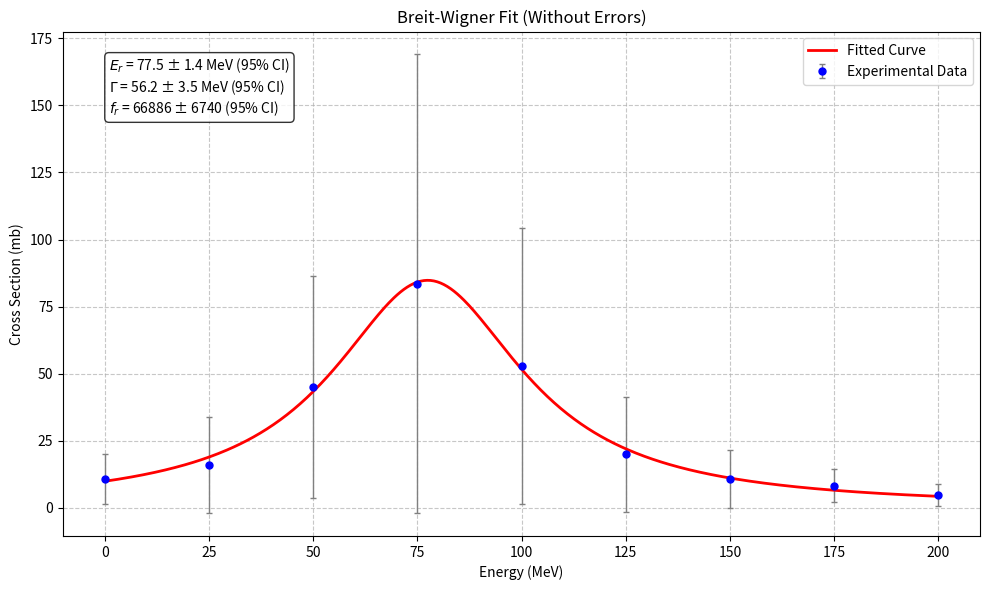

Reproduce this figure in Python. (Note: this script raises an exception after producing the figure.)
import numpy as np
import matplotlib.pyplot as plt
from scipy.optimize import curve_fit

def breit_wigner(E, Er, Gamma, fr):
    """
    Breit-Wigner共振公式
    
    参数:
        E (float or numpy.ndarray): 能量(MeV)
        Er (float): 共振能量(MeV)
        Gamma (float): 共振宽度(MeV)
        fr (float): 共振强度(mb)
        
    返回:
        float or numpy.ndarray: 共振截面(mb)
    """
    # TODO: 在此实现Breit-Wigner公式 (约1行代码)
    # [STUDENT_CODE_HERE]
    return fr / ((E - Er)**2 + Gamma**2 / 4)


def fit_without_errors(energy, cross_section):
    """
    不考虑误差的Breit-Wigner拟合
    
    参数:
        energy (numpy.ndarray): 能量数据(MeV)
        cross_section (numpy.ndarray): 截面数据(mb)
        
    返回:
        tuple: 包含以下元素的元组
            - popt (array): 拟合参数 [Er, Gamma, fr]
            - pcov (2D array): 参数的协方差矩阵
    """
    # 初始猜测值
    Er_guess = 75.0
    Gamma_guess = 50.0
    fr_guess = 10000.0
    
    # TODO: 使用curve_fit进行拟合 (约1行代码)
    # [STUDENT_CODE_HERE]
    popt, pcov = curve_fit(breit_wigner, energy, cross_section, 
                          p0=[Er_guess, Gamma_guess, fr_guess])
    
    return popt, pcov
def fit_with_errors(energy, cross_section, errors):
    """
    考虑误差的Breit-Wigner拟合
    
    参数:
        energy (numpy.ndarray): 能量数据(MeV)
        cross_section (numpy.ndarray): 截面数据(mb)
        errors (numpy.ndarray): 误差数据(mb)
        
    返回:
        tuple: 包含以下元素的元组
            - popt (array): 拟合参数 [Er, Gamma, fr]
            - pcov (2D array): 参数的协方差矩阵
    """
    # 初始猜测值
    Er_guess = 75.0
    Gamma_guess = 50.0
    fr_guess = 10000.0
    
    # TODO: 使用curve_fit进行拟合，考虑误差 (约1行代码)
    # [STUDENT_CODE_HERE]
    raise NotImplementedError("请在 {} 中实现此函数".format(__file__))

def plot_fit_results(energy, cross_section, errors, popt, pcov, title):
    """
    绘制拟合结果
    
    参数:
        energy (numpy.ndarray): 能量数据
        cross_section (numpy.ndarray): 截面数据
        errors (numpy.ndarray): 误差数据
        popt (array): 拟合参数
        pcov (2D array): 协方差矩阵
        title (str): 图表标题
    """
    plt.figure(figsize=(10, 6))
    
    # 绘制数据点
    plt.errorbar(energy, cross_section, yerr=errors, fmt='o', 
                color='blue', markersize=5, ecolor='gray',
                elinewidth=1, capsize=2, label='Experimental Data')
    
    # 绘制拟合曲线
    E_fit = np.linspace(min(energy), max(energy), 500)
    cross_section_fit = breit_wigner(E_fit, *popt)
    plt.plot(E_fit, cross_section_fit, '-', color='red', 
             linewidth=2, label='Fitted Curve')
    
    # 添加参数信息
    Er, Gamma, fr = popt
    Er_std = np.sqrt(pcov[0, 0])
    Gamma_std = np.sqrt(pcov[1, 1])
    fr_std = np.sqrt(pcov[2, 2])
    
    plt.text(0.05, 0.95, 
             f'$E_r$ = {Er:.1f} ± {1.96*Er_std:.1f} MeV (95% CI)\n'
             f'$\Gamma$ = {Gamma:.1f} ± {1.96*Gamma_std:.1f} MeV (95% CI)\n'
             f'$f_r$ = {fr:.0f} ± {1.96*fr_std:.0f} (95% CI)',
             transform=plt.gca().transAxes, 
             verticalalignment='top',
             bbox=dict(boxstyle='round', facecolor='white', alpha=0.8))
    
    plt.xlabel('Energy (MeV)')
    plt.ylabel('Cross Section (mb)')
    plt.title(title)
    plt.legend()
    plt.grid(True, linestyle='--', alpha=0.7)
    plt.tight_layout()
    
    return plt.gcf()

def main():
    # 实验数据
    energy = np.array([0, 25, 50, 75, 100, 125, 150, 175, 200])
    cross_section = np.array([10.6, 16.0, 45.0, 83.5, 52.8, 19.9, 10.8, 8.25, 4.7])
    errors = np.array([9.34, 17.9, 41.5, 85.5, 51.5, 21.5, 10.8, 6.29, 4.14])
    
    # 任务1：不考虑误差的拟合
    popt1, pcov1 = fit_without_errors(energy, cross_section)
    fig1 = plot_fit_results(energy, cross_section, errors, popt1, pcov1,
                          'Breit-Wigner Fit (Without Errors)')
    
    # 任务2：考虑误差的拟合
    popt2, pcov2 = fit_with_errors(energy, cross_section, errors)
    fig2 = plot_fit_results(energy, cross_section, errors, popt2, pcov2,
                          'Breit-Wigner Fit (With Errors)')
    
    plt.show()
    
    # 任务3：结果比较
    print("\n拟合结果比较:")
    print(f"不考虑误差: Er={popt1[0]:.1f}±{1.96*np.sqrt(pcov1[0,0]):.1f} MeV (95% CI), "
          f"Γ={popt1[1]:.1f}±{1.96*np.sqrt(pcov1[1,1]):.1f} MeV (95% CI), "
          f"fr={popt1[2]:.0f}±{1.96*np.sqrt(pcov1[2,2]):.0f} (95% CI)")
    print(f"考虑误差:   Er={popt2[0]:.1f}±{1.96*np.sqrt(pcov2[0,0]):.1f} MeV (95% CI), "
          f"Γ={popt2[1]:.1f}±{1.96*np.sqrt(pcov2[1,1]):.1f} MeV (95% CI), "
          f"fr={popt2[2]:.0f}±{1.96*np.sqrt(pcov2[2,2]):.0f} (95% CI)")

if __name__ == "__main__":
    main()
